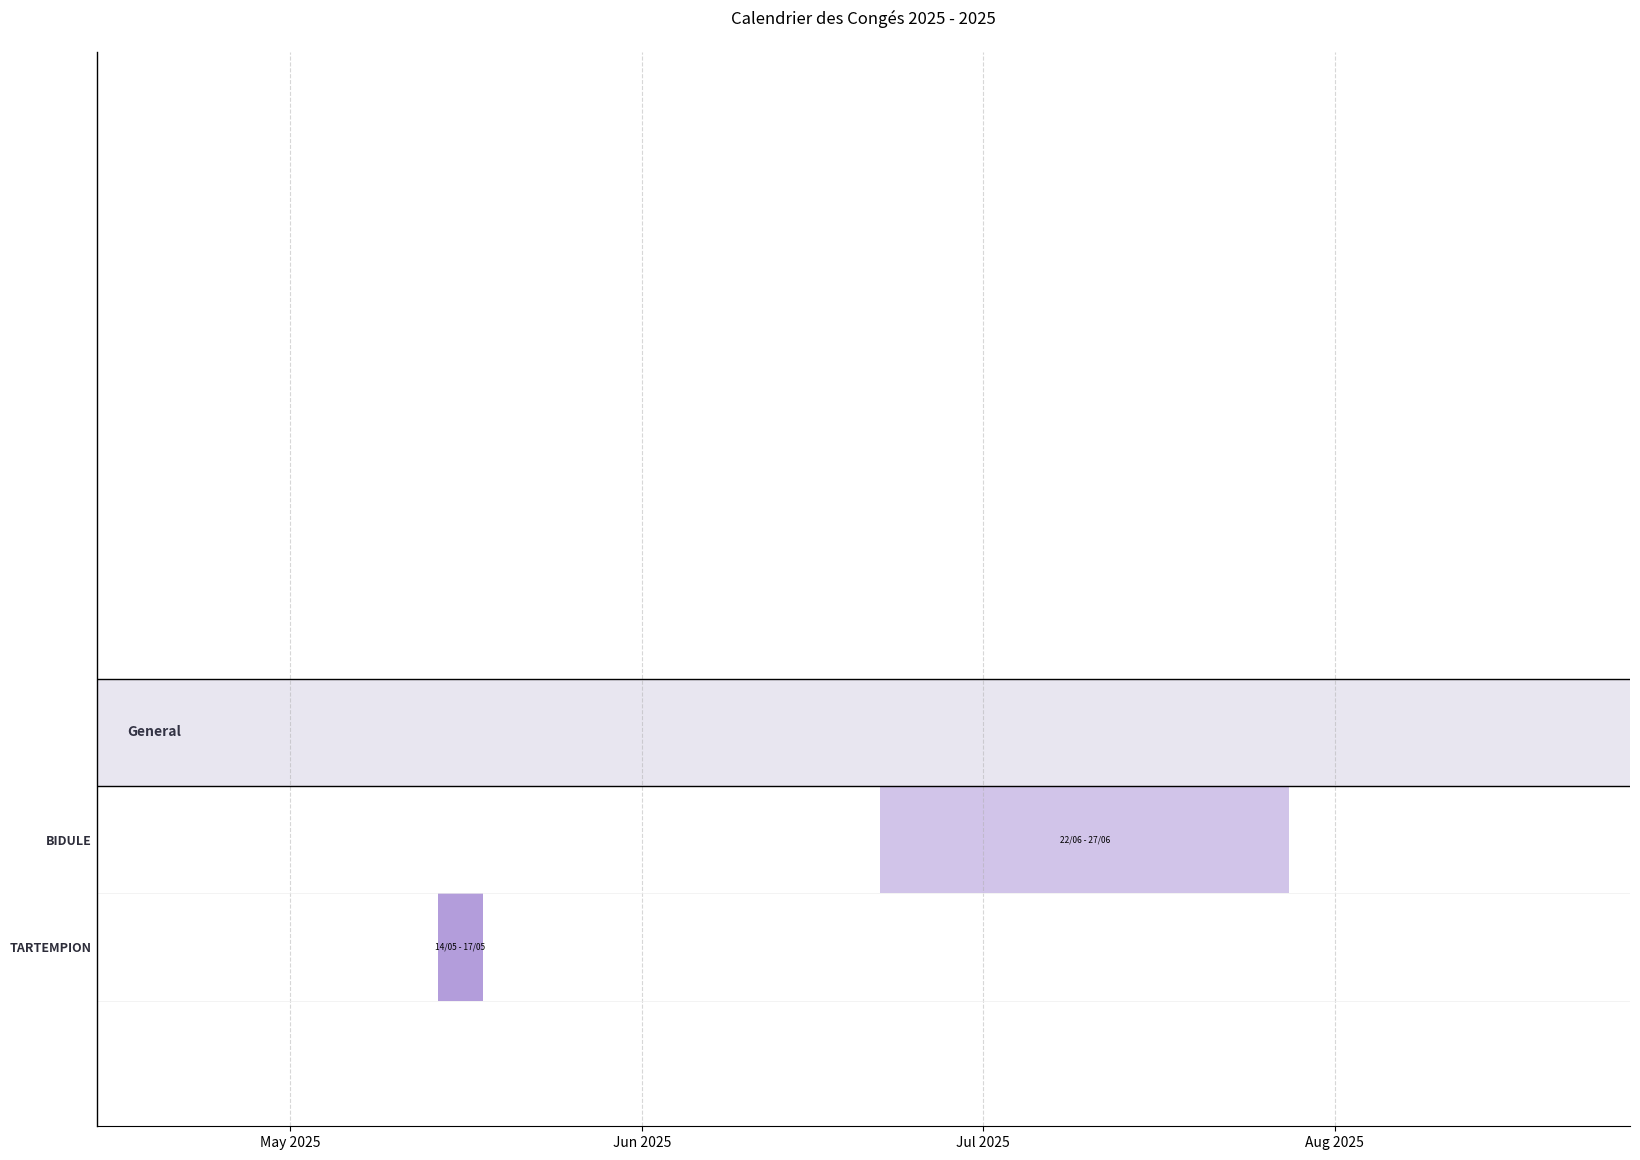

Python code for this plot: (Note: this script raises an exception after producing the figure.)
import matplotlib.pyplot as plt
import matplotlib.dates as mdates
import pandas as pd
import numpy as np

def create_gantt_chart(df_leaves):
    """
    Generates a Gantt chart from the processed leave data.
    df_leaves should have columns: [Name, Start, End, Label]
    Returns a Matplotlib Figure object.
    """
    if df_leaves.empty:
        fig, ax = plt.subplots(figsize=(10, 2))
        ax.text(0.5, 0.5, "No leave data found.", ha='center', va='center')
        ax.set_axis_off()
        return fig

    # Ensure Team column exists (backwards compatibility)
    if 'Team' not in df_leaves.columns:
        df_leaves['Team'] = 'General'

    # Get unique teams in order of appearance
    teams = df_leaves['Team'].unique()
    
    # Calculate layout
    # We need a list of (y, name, team) tuples to plotting
    # We will build this starting from top (y=max) to bottom (y=0) OR
    # Just list them and then map to Y coordinates.
    # Leaving space between teams.
    
    plot_items = [] # List of dicts: {'Name': name, 'Team': team, 'Leaves': [rows]}
    
    # Group by Team and Name to handle multiple rows per person
    # But usually one person has multiple leaves in one row or multiple rows.
    # The parser produces one row per leave interval.
    # We want one Y-line per Person.
    
    for team in teams:
        team_data = df_leaves[df_leaves['Team'] == team]
        # Get unique people in this team, maintain order
        people = team_data['Name'].unique()
        
        for person in people:
            person_leaves = team_data[team_data['Name'] == person]
            plot_items.append({
                'Name': person,
                'Team': team,
                'Leaves': person_leaves
            })
        
        # Add a spacing/separator item after each team
        # We handle this by adding extra Y decrement in the loop below
    
    # Variables for plotting
    current_y = len(plot_items) + len(teams) # Start from top
    # COMPACT: Bar height matched to spacing (0.6 spacing -> 0.6 bar to fill)
    bar_height = 0.6
    
    # Colors
    # Colors - Light Violet / Purple palette
    colors = ['#D1C4E9', '#B39DDB', '#9575CD', '#E1BEE7', '#CE93D8'] 
    
    # Track Y positions for labels
    y_ticks = []
    y_labels = []
    
    # Track Team Y positions for separators/titles
    last_team = None
    
    # We iterate through plot_items (Person level)
    # But we need to insert Team headers.
    
    # Let's iterate by Team again to control flow better
    current_y = 0 # We'll start from 0 at top (inverted later) or just use negative?
    # Let's stick to positive Y, but we need to know max Y.
    # Easiest is to construct the list bottom-up or top-down.
    # Let's go Top-Down: Y = 0 is top line? No, Y usually increases upwards.
    # So Name 1 is at Y=Max.
    
    # Calculate min/max dates for axis limits and positioning
    min_date = df_leaves['Start'].min() - pd.DateOffset(months=1)
    max_date = df_leaves['End'].max() + pd.DateOffset(months=1)

    # Assign specific colors to people to be consistent
    all_people = df_leaves['Name'].unique()
    person_color_map = {p: colors[i % len(colors)] for i, p in enumerate(all_people)}
    
    # We detemine Y-coords
    layout = [] # (y, type, label, data)
    y_cursor = 0
    
    for team in teams[::-1]:
        team_data = df_leaves[df_leaves['Team'] == team]
        people = team_data['Name'].unique()[::-1] # Reverse people too
        
        # Add people
        for person in people:
            layout.append({'y': y_cursor, 'type': 'person', 'name': person, 'team': team})
            # COMPACT: Reduced from 1.0 to 0.6
            y_cursor += 0.6
            
        # Add Team Separator/Header space
        # Remove extra buffer for perfect stacking
        # y_cursor += 0.1 
        
        layout.append({'y': y_cursor, 'type': 'header', 'name': team, 'team': team})
        # COMPACT: 0.6 spacing for header (height 0.6)
        y_cursor += 0.6
        
    # Calculate Pagination
    # A3 Landscape is approx 11.7 inches high.
    # Margins take ~2 inches. Usable ~9.7 inches.
    # Title / Axis takes ~2 inches. Usable ~7-8 inches for data.
    # Row height is 0.6.
    # Approx 12-13 rows per page (people + headers) safely.
    
    # We need to chunk plot_items (which are per person) but respect Team headers.
    # Or simpler: Just iterate through layout items and break when Y exceeds limit?
    # but we are building Bottom-Up or Top-Down?
    # Current logic:
    # We built `layout` list with Y coords. Y increases upwards?
    # No, we set `ax.set_ylim(-1, y_cursor)`. So Y starts at 0 and goes up.
    # If we have 100 people, Y goes to 60.
    
    # We should chunk the `layout` list.
    # Each page will show a slice of Y range?
    # Or better: Create separate figures for chunks of people.
    
    # Let's chunk the data first.
    max_rows_per_page = 15 # Conservative for A3
    
    # Break layout items into pages
    pages = []
    current_page_items = []
    rows_on_page = 0
    
    for item in layout:
         current_page_items.append(item)
         if item['type'] in ['person', 'header']:
             rows_on_page += 1
         
         if rows_on_page >= max_rows_per_page:
             # Check if we are in the middle of a team?
             # Ideally don't break a team if small, but if large we must.
             # Just break for now.
             pages.append(current_page_items)
             current_page_items = []
             rows_on_page = 0
             
    if current_page_items:
        pages.append(current_page_items)
        
    figures = []
    
    for i, page_items in enumerate(pages):
        # Calculate height for this page
        # Note: We need to re-calculate Y coordinates for this page to start from 0?
        # Or just adjust limits?
        # Easier to Re-Calculate Y for clarity
        
        page_y_cursor = 0
        page_layout = []
        
        for item in page_items:
             # Deep copy to not modify original if needed, but here we just process
             # Just create new dict
             new_item = item.copy()
             new_item['y'] = page_y_cursor
             page_layout.append(new_item)
             
             if item['type'] == 'person':
                 page_y_cursor += 0.6
             elif item['type'] == 'header':
                 # Separation logic
                 # If header is first item on page, maybe don't add extra top spacing?
                 # Current logic was:
                 # y_cursor += 0.6 (spaced from previous)
                 # Here we just stack them.
                 page_y_cursor += 0.6
        
        # Fixed A3 Size: 16.5 x 11.7 inches
        # We can stick to dynamic height or force A3?
        # User asked for A3.
        fig_height = 11.7
        fig_width = 16.5
        
        fig, ax = plt.subplots(figsize=(fig_width, fig_height))
        
        # Plotting Logic (Same as before but using page_layout)
        ax.set_ylim(-1, max(page_y_cursor, 5)) # Min height to avoid error
        
        y_ticks = []
        y_labels = []

        for item in page_layout:
            y = item['y']
            
            if item['type'] == 'person':
                person = item['name']
                team = item['team']
                
                # Get leaves
                leaves = df_leaves[(df_leaves['Name'] == person) & (df_leaves['Team'] == team)].sort_values('Start')
                
                # ... [Insert Overlap Logic Here] ...
                # To keep code simple, I will reuse the overlap logic block
                
                last_mid_point = -999 
                last_y_offset = 0.1
                
                for _, split_row in leaves.iterrows():
                    start = split_row['Start']
                    end = split_row['End']
                    label = split_row['Label']
                    duration = (end - start).days + 1
                    start_num = mdates.date2num(start)
                    mid_point = start_num + duration / 2
                    
                    proximity_threshold = 20
                    y_offset = 0
                    if (mid_point - last_mid_point) < proximity_threshold:
                        if last_y_offset > 0: y_offset = -0.15
                        else: y_offset = 0.15
                    else:
                        y_offset = 0
                    
                    last_mid_point = mid_point
                    last_y_offset = y_offset
                    
                    ax.broken_barh([(start_num, duration)], (y - bar_height/2, bar_height),
                                   facecolors=person_color_map[person], edgecolor='none')
                    ax.text(mid_point, y + y_offset, label,
                            ha='center', va='center', fontsize=6, color='black')
                
                y_ticks.append(y)
                y_labels.append(f"{person}")
                ax.axhline(y=y - 0.3, color='#eeeeee', linestyle='-', linewidth=0.5)
                
            elif item['type'] == 'header':
                xmin, xmax = mdates.date2num(min_date), mdates.date2num(max_date)
                h_band = 0.6
                y_bottom = y - h_band / 2
                y_top = y + h_band / 2
                
                rect = plt.Rectangle((xmin, y_bottom), xmax - xmin, h_band, 
                                   facecolor='#E8E6F0', edgecolor='none', zorder=0)
                ax.add_patch(rect)
                ax.axhline(y=y_bottom, xmin=0, xmax=1, color='black', linewidth=1.0)
                ax.axhline(y=y_top, xmin=0, xmax=1, color='black', linewidth=1.0)
                
                text_x = xmin + (xmax - xmin) * 0.02
                ax.text(text_x, y, item['name'], ha='left', va='center', 
                        fontsize=10, fontweight='bold', color='#333344', zorder=1)

        # Axis Settings
        ax.set_yticks(y_ticks)
        ax.set_yticklabels(y_labels, fontsize=9, fontweight='bold', color='#2D2D3A')
        ax.tick_params(axis='y', length=0)
        ax.set_xlim(mdates.date2num(min_date), mdates.date2num(max_date))
        ax.xaxis.set_major_locator(mdates.MonthLocator())
        ax.xaxis.set_major_formatter(mdates.DateFormatter('%b %Y'))
        ax.grid(True, axis='x', linestyle='--', alpha=0.5)
        ax.spines['top'].set_visible(False)
        ax.spines['right'].set_visible(False)
        ax.spines['left'].set_visible(True) 
        ax.spines['left'].set_linewidth(1.0)
        ax.spines['left'].set_color('black')
        
        # Title with Page Number
        current_year = min_date.year
        next_year = max_date.year
        page_str = f" - Page {i+1}/{len(pages)}" if len(pages) > 1 else ""
        ax.set_title(f"Calendrier des Congés {current_year} - {next_year}{page_str}", pad=20)
        
        plt.tight_layout()
        figures.append(fig)
        
    return figures

if __name__ == "__main__":
    # Test stub
    data = [
        {"Name": "BIDULE", "Start": pd.Timestamp("2025-06-22"), "End": pd.Timestamp("2025-07-27"), "Label": "22/06 - 27/06"},
        {"Name": "TARTEMPION", "Start": pd.Timestamp("2025-05-14"), "End": pd.Timestamp("2025-05-17"), "Label": "14/05 - 17/05"}
    ]
    df_test = pd.DataFrame(data)
    fig = create_gantt_chart(df_test)
    fig.savefig("test_output.pdf")
    print("Test chart saved to test_output.pdf")
